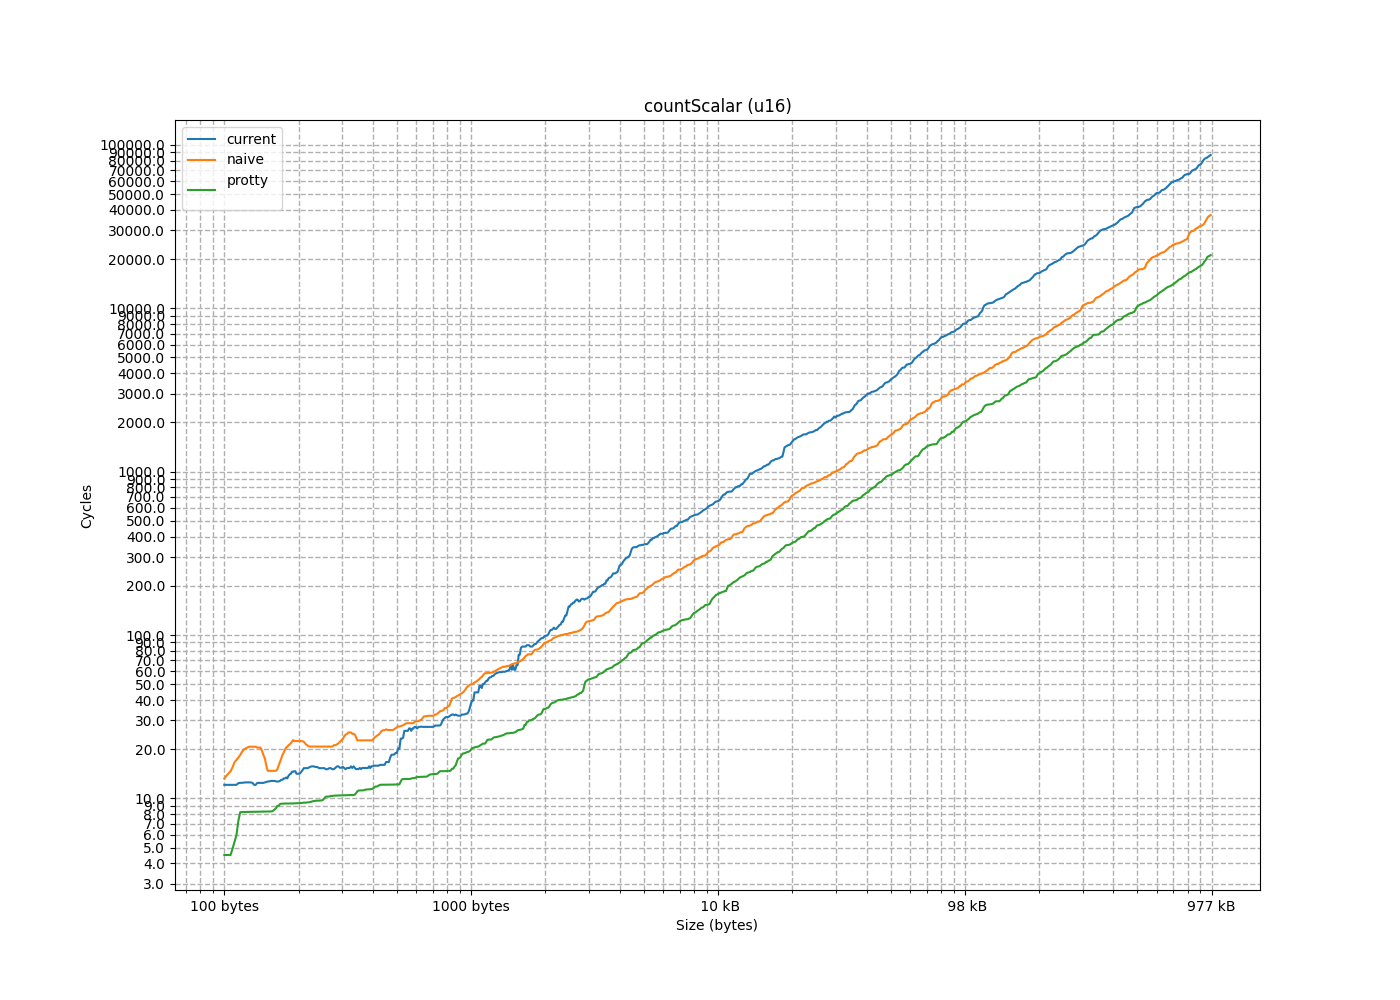

Data behind this chart, as committed beside it:
size, current, naive, protty
2, 7.77, 3.128, 5.469
4, 8.523, 3.876, 5.427
6, 7.9, 4.681, 5.787
8, 8.197, 5.466, 4.372
10, 9.7, 8.212, 4.24
12, 9.782, 8.008, 4.375
14, 11.21, 8.555, 5.559
16, 10.94, 8.948, 4.167
18, 13.81, 9.338, 4.436
20, 12.44, 10.13, 4.288
22, 12.46, 12.35, 4.283
24, 13.89, 11.73, 4.566
26, 14.02, 12.59, 4.285
28, 14.82, 13.61, 4.274
30, 15.57, 14.57, 4.286
32, 18.33, 17.45, 4.275
34, 6.933, 16.33, 4.28
36, 7.008, 23.06, 4.264
38, 39.49, 20.08, 4.291
40, 8.205, 19.75, 4.295
42, 9.361, 20.53, 4.293
44, 11.16, 23.23, 4.1
46, 10.97, 21.83, 4.29
48, 10.23, 22.77, 4.288
50, 11.76, 23.68, 4.204
52, 15.79, 24.59, 5.281
54, 12.52, 26.64, 4.384
56, 16.98, 26.39, 6.358
58, 14.07, 29.07, 4.31
60, 13.46, 37.62, 4.299
62, 16.17, 28.95, 4.351
64, 30.27, 5.897, 4.299
66, 6.644, 6.258, 10.38
68, 7.05, 7.034, 8.22
70, 7.624, 7.369, 8.609
72, 12.35, 7.843, 8.257
74, 11.44, 8.62, 8.269
76, 11.78, 9.453, 12.69
78, 11.11, 9.411, 8.259
80, 13.47, 10.37, 12.54
82, 12.53, 11.23, 8.272
84, 11.85, 12.06, 12.38
86, 12.68, 12.82, 8.241
88, 13.38, 13.88, 13.16
90, 17.44, 14.73, 8.255
92, 14.93, 22.55, 8.504
94, 15.71, 16.94, 8.25
96, 33.64, 18.07, 8.292
98, 7.411, 18.82, 8.264
100, 7.096, 20.4, 8.272
102, 7.736, 20.88, 8.307
104, 8.29, 21.97, 8.303
106, 9.755, 22.91, 9.2
108, 9.46, 23.97, 8.303
110, 10.81, 24.62, 8.316
112, 11.57, 34.82, 8.29
114, 24.47, 26.48, 8.287
116, 23.77, 27.56, 8.8
118, 12.7, 31.81, 8.293
120, 26.11, 29.45, 10.4
... 844 more rows
